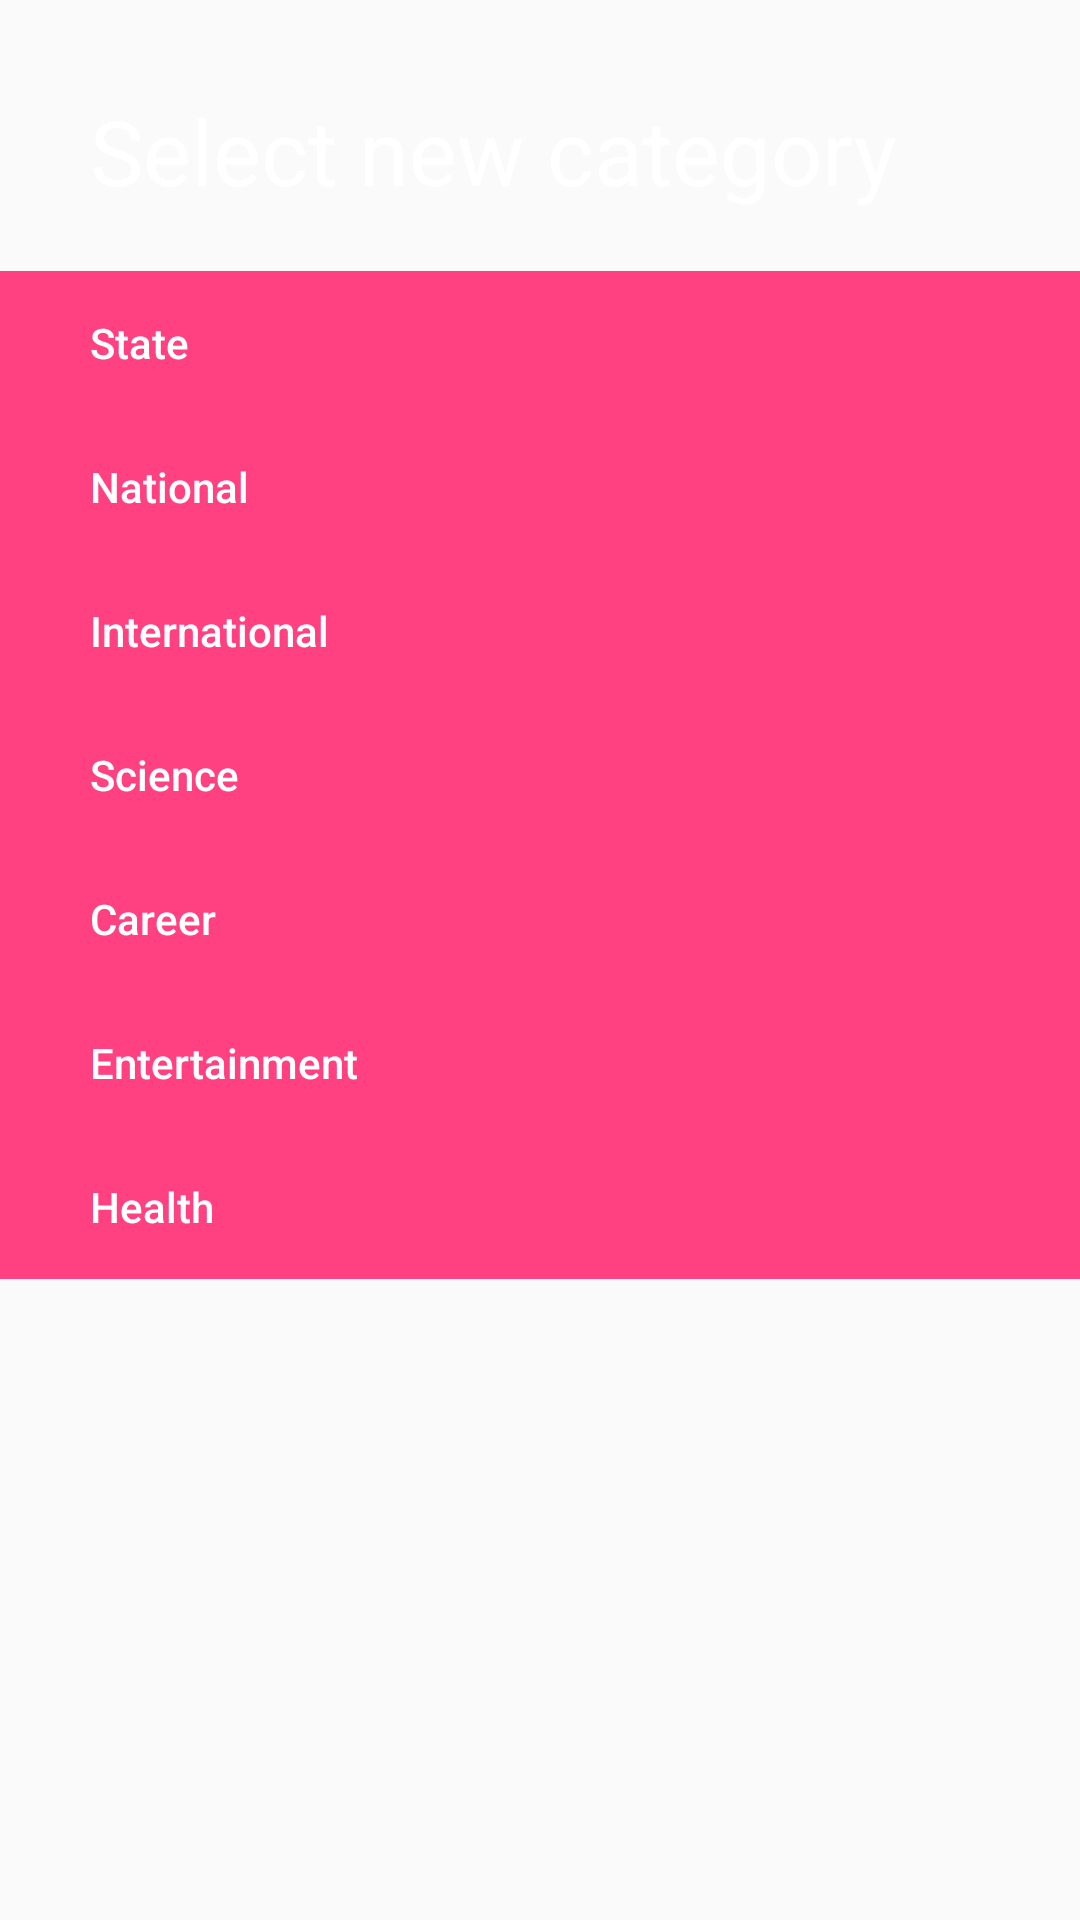

Reconstruct the res/layout file that produces this screen, plus the resources it refers to.
<!-- AndroidManifest.xml: application theme AppTheme -->
<!-- res/layout/promo_screen_fragment2.xml -->
<LinearLayout xmlns:android="http://schemas.android.com/apk/res/android"
    android:id="@+id/content"
    android:layout_width="match_parent"
    android:layout_height="match_parent"
    android:layout_gravity="center"
    android:orientation="vertical">


    <TextView
        android:layout_width="wrap_content"
        android:layout_height="wrap_content"
        android:text="Select new category"
        android:paddingLeft="30dp"
        android:paddingTop="30dp"
        android:paddingBottom="20dp"
        android:textSize="30dp"
        android:textColor="#FFFFFF"
        android:id="@+id/textView3" />

    <Button
        android:layout_width="match_parent"
        android:layout_height="wrap_content"
        android:text="State"
        android:textAllCaps="false"
        style="?android:attr/borderlessButtonStyle"
        android:gravity="left|center_vertical"
        android:paddingLeft="30dp"
        android:textColor="#FFFFFF"
        android:background="@color/colorAccent"
        android:id="@+id/state_but" />

    <Button
        android:layout_width="match_parent"
        android:layout_height="wrap_content"
        android:text="National"
        android:textAllCaps="false"
        android:gravity="left|center_vertical"
        android:paddingLeft="30dp"
        style="?android:attr/borderlessButtonStyle"
        android:textColor="#FFFFFF"
        android:background="@color/colorAccent"
        android:id="@+id/national_but" />

    <Button
        android:layout_width="match_parent"
        android:layout_height="wrap_content"
        android:text="International"
        android:textAllCaps="false"
        android:gravity="left|center_vertical"
        android:paddingLeft="30dp"
        style="?android:attr/borderlessButtonStyle"
        android:textColor="#FFFFFF"
        android:background="@color/colorAccent"
        android:id="@+id/international_but" />

    <Button
        android:layout_width="match_parent"
        android:layout_height="wrap_content"
        android:text="Science"
        android:textAllCaps="false"
        android:gravity="left|center_vertical"
        android:paddingLeft="30dp"
        style="?android:attr/borderlessButtonStyle"
        android:textColor="#FFFFFF"
        android:background="@color/colorAccent"
        android:id="@+id/science_but" />

    <Button
        android:layout_width="match_parent"
        android:layout_height="wrap_content"
        android:text="Career"
        android:textAllCaps="false"
        android:gravity="left|center_vertical"
        android:paddingLeft="30dp"
        style="?android:attr/borderlessButtonStyle"
        android:textColor="#FFFFFF"
        android:background="@color/colorAccent"
        android:id="@+id/career_but" />

    <Button
        android:layout_width="match_parent"
        android:layout_height="wrap_content"
        android:text="Entertainment"
        android:textAllCaps="false"
        android:gravity="left|center_vertical"
        android:paddingLeft="30dp"
        style="?android:attr/borderlessButtonStyle"
        android:textColor="#FFFFFF"
        android:background="@color/colorAccent"
        android:id="@+id/Entertainment_but" />

    <Button
        android:layout_width="match_parent"
        android:layout_height="wrap_content"
        android:text="Health"
        android:textAllCaps="false"
        android:gravity="left|center_vertical"
        android:paddingLeft="30dp"
        style="?android:attr/borderlessButtonStyle"
        android:textColor="#FFFFFF"
        android:background="@color/colorAccent"
        android:id="@+id/health_but" />


</LinearLayout>
<!-- resources referenced by this layout -->
<resources>
  <color name="colorAccent">#FF4081</color>
  <style name="AppTheme" parent="Theme.AppCompat.Light.DarkActionBar">
          
          <item name="colorPrimary">@color/colorPrimary</item>
          <item name="colorPrimaryDark">@color/colorPrimaryDark</item>
          <item name="colorAccent">@color/colorAccent</item>
          <item name="windowActionBar">false</item>
          <item name="windowNoTitle">true</item>
      </style>
  <color name="colorPrimary">#3F51B5</color>
  <color name="colorPrimaryDark">#303F9F</color>
</resources>
